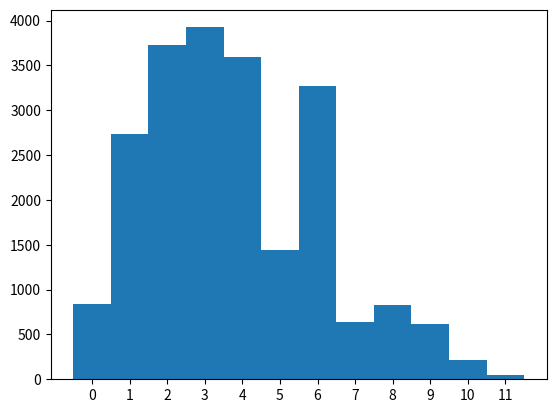

Recreate this plot in Python. (Note: this script raises an exception after producing the figure.)
from matplotlib import pyplot as plt
from matplotlib import font_manager

interval = [0, 5, 10, 15, 20, 25, 30, 35, 40, 45, 60, 90]  # 时间段
width = [5, 5, 5, 5, 5, 5, 5, 5, 5, 15, 30, 60]  # 组距
quantity = [836, 2737, 3723, 3926, 3596, 1438, 3273, 642, 824, 613, 215, 47]  # 每个时间段对应数据

# print(len(interval),len(width),len(quantity))

# width 默认值是0.8 每个条之间有间隙， 如果将数字改为1的话各个条就会连起来
plt.bar(range(len(quantity)), quantity, width=1)

# 设置x轴的刻度
# 注意最后一个值如果没有的话要增加一个数，然后再将刻度也加上
_x = [i - 0.5 for i in range(len(quantity) + 1)]  # 这里加1
_xtick_label = interval + [150]  # 这里加上最后一个数据的跨度
plt.xticks(range(len(quantity)), _xtick_label)

plt.xticks(_x, _xtick_label)

plt.show()
